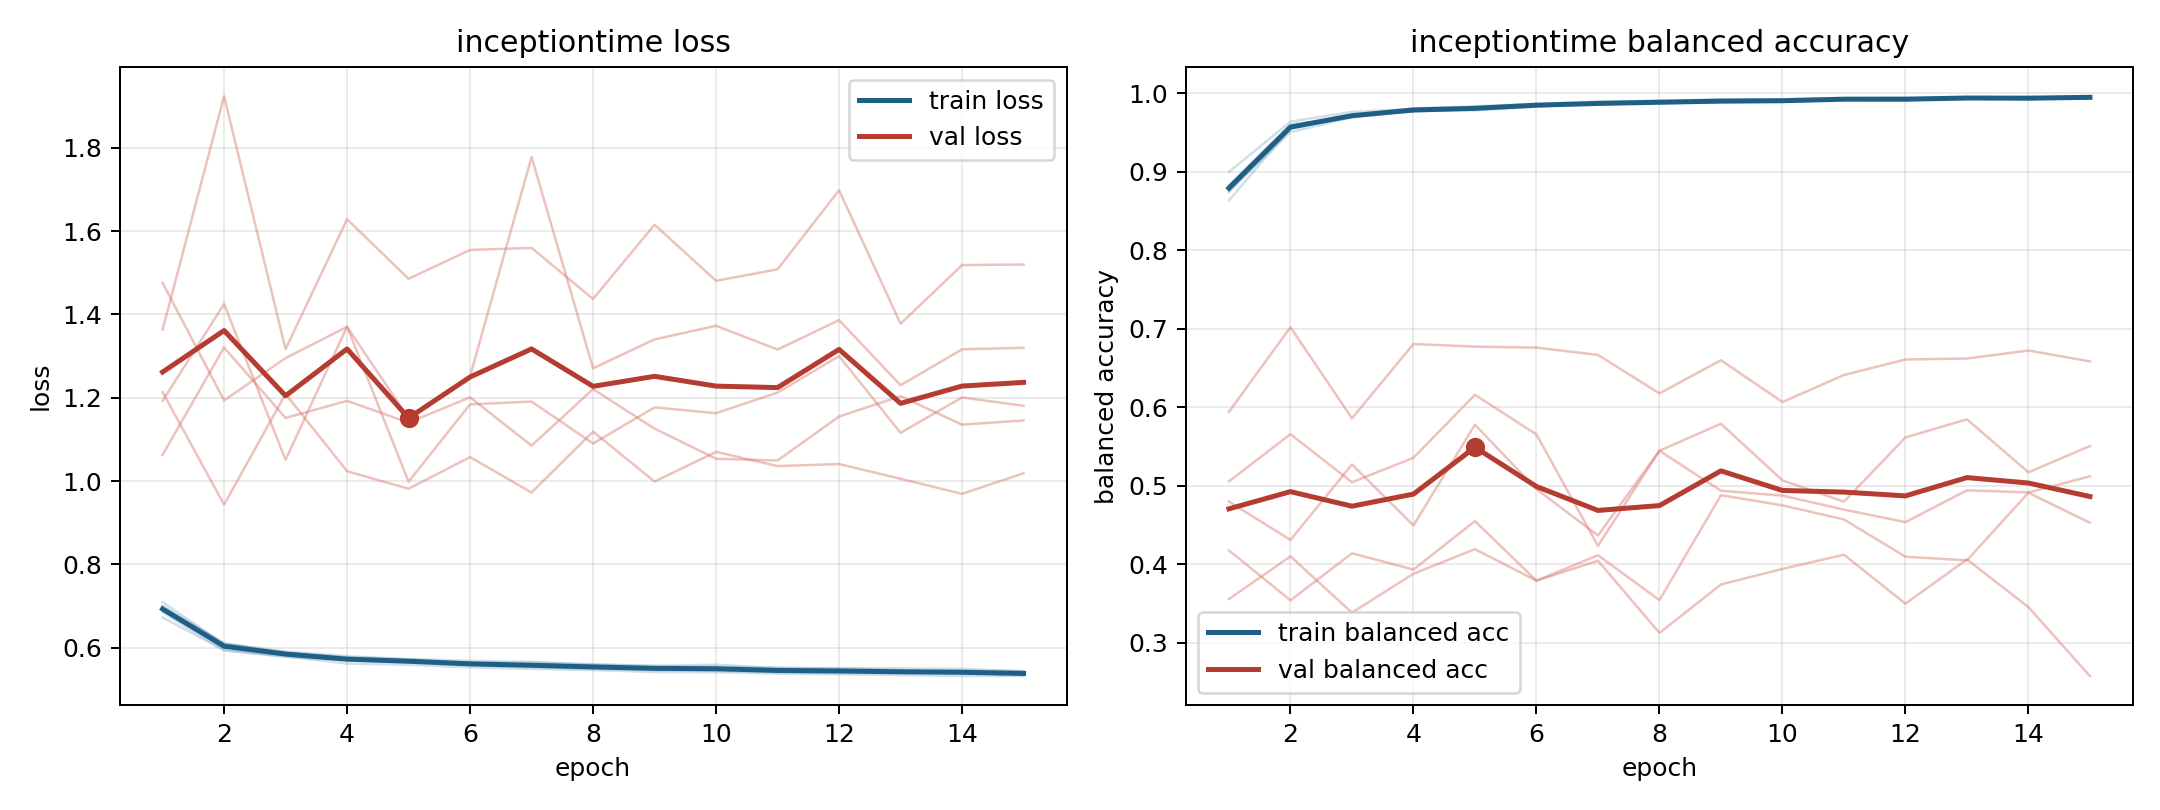

The table this chart was drawn from, first rows:
model, fold, epoch, train_loss, train_balanced_accuracy, val_loss, val_balanced_accuracy
inceptiontime, 1, 1, 0.6852, 0.883, 1.476, 0.5056
inceptiontime, 1, 2, 0.594, 0.9604, 1.194, 0.5656
inceptiontime, 1, 3, 0.5795, 0.9694, 1.295, 0.5044
inceptiontime, 1, 4, 0.562, 0.9809, 1.37, 0.5356
inceptiontime, 1, 5, 0.5592, 0.982, 1.151, 0.6159
inceptiontime, 1, 6, 0.553, 0.9853, 1.251, 0.5652
inceptiontime, 1, 7, 0.5492, 0.9864, 1.778, 0.4234
inceptiontime, 1, 8, 0.5467, 0.988, 1.271, 0.5446
inceptiontime, 1, 9, 0.5418, 0.9914, 1.34, 0.5789
inceptiontime, 1, 10, 0.5412, 0.9915, 1.373, 0.5068
inceptiontime, 1, 11, 0.538, 0.9925, 1.316, 0.4797
inceptiontime, 1, 12, 0.5363, 0.9922, 1.386, 0.5615
inceptiontime, 1, 13, 0.5344, 0.9933, 1.23, 0.5846
inceptiontime, 1, 14, 0.532, 0.9942, 1.316, 0.5171
inceptiontime, 1, 15, 0.5326, 0.9937, 1.32, 0.5506
inceptiontime, 2, 1, 0.7008, 0.8744, 1.193, 0.4798
inceptiontime, 2, 2, 0.6102, 0.9547, 1.425, 0.4309
inceptiontime, 2, 3, 0.5913, 0.9713, 1.051, 0.5272
inceptiontime, 2, 4, 0.5795, 0.9777, 1.371, 0.4494
inceptiontime, 2, 5, 0.573, 0.9802, 0.9986, 0.5778
inceptiontime, 2, 6, 0.5687, 0.9837, 1.184, 0.4957
inceptiontime, 2, 7, 0.5659, 0.986, 1.191, 0.4366
inceptiontime, 2, 8, 0.56, 0.989, 1.09, 0.5446
inceptiontime, 2, 9, 0.5563, 0.99, 1.177, 0.4936
inceptiontime, 2, 10, 0.5594, 0.9893, 1.163, 0.4874
inceptiontime, 2, 11, 0.5512, 0.9926, 1.212, 0.4696
inceptiontime, 2, 12, 0.5512, 0.9919, 1.3, 0.4536
inceptiontime, 2, 13, 0.5504, 0.9937, 1.116, 0.4942
inceptiontime, 2, 14, 0.5494, 0.9919, 1.201, 0.4915
inceptiontime, 2, 15, 0.5433, 0.9962, 1.181, 0.5119
inceptiontime, 3, 1, 0.6727, 0.8997, 1.363, 0.3557
inceptiontime, 3, 2, 0.5944, 0.9638, 1.924, 0.41
inceptiontime, 3, 3, 0.5779, 0.9762, 1.317, 0.3383
inceptiontime, 3, 4, 0.5697, 0.9801, 1.629, 0.3879
inceptiontime, 3, 5, 0.5646, 0.9835, 1.486, 0.4192
inceptiontime, 3, 6, 0.5572, 0.9865, 1.555, 0.3791
inceptiontime, 3, 7, 0.5538, 0.9895, 1.56, 0.4045
inceptiontime, 3, 8, 0.549, 0.9906, 1.437, 0.3125
inceptiontime, 3, 9, 0.5464, 0.9917, 1.615, 0.3742
inceptiontime, 3, 10, 0.5447, 0.9923, 1.481, 0.394
inceptiontime, 3, 11, 0.5412, 0.9938, 1.508, 0.4121
inceptiontime, 3, 12, 0.5394, 0.9947, 1.698, 0.3498
inceptiontime, 3, 13, 0.5395, 0.9938, 1.378, 0.4061
inceptiontime, 3, 14, 0.54, 0.9944, 1.519, 0.3453
inceptiontime, 3, 15, 0.5341, 0.996, 1.52, 0.2575
inceptiontime, 4, 1, 0.7095, 0.8635, 1.214, 0.5942
inceptiontime, 4, 2, 0.6089, 0.9549, 0.9436, 0.7019
inceptiontime, 4, 3, 0.5886, 0.9708, 1.209, 0.5859
inceptiontime, 4, 4, 0.5779, 0.977, 1.024, 0.6806
inceptiontime, 4, 5, 0.5722, 0.9799, 0.9817, 0.6772
inceptiontime, 4, 6, 0.565, 0.9853, 1.058, 0.6759
inceptiontime, 4, 7, 0.5644, 0.9861, 0.9726, 0.6667
inceptiontime, 4, 8, 0.5601, 0.9872, 1.119, 0.6176
inceptiontime, 4, 9, 0.5565, 0.9886, 0.9989, 0.6599
inceptiontime, 4, 10, 0.5546, 0.9898, 1.07, 0.6066
inceptiontime, 4, 11, 0.5521, 0.9912, 1.036, 0.6411
inceptiontime, 4, 12, 0.55, 0.992, 1.041, 0.6608
inceptiontime, 4, 13, 0.5468, 0.9943, 1.006, 0.662
inceptiontime, 4, 14, 0.5457, 0.9935, 0.9694, 0.6723
inceptiontime, 4, 15, 0.5442, 0.9936, 1.019, 0.6584
... 15 more rows
